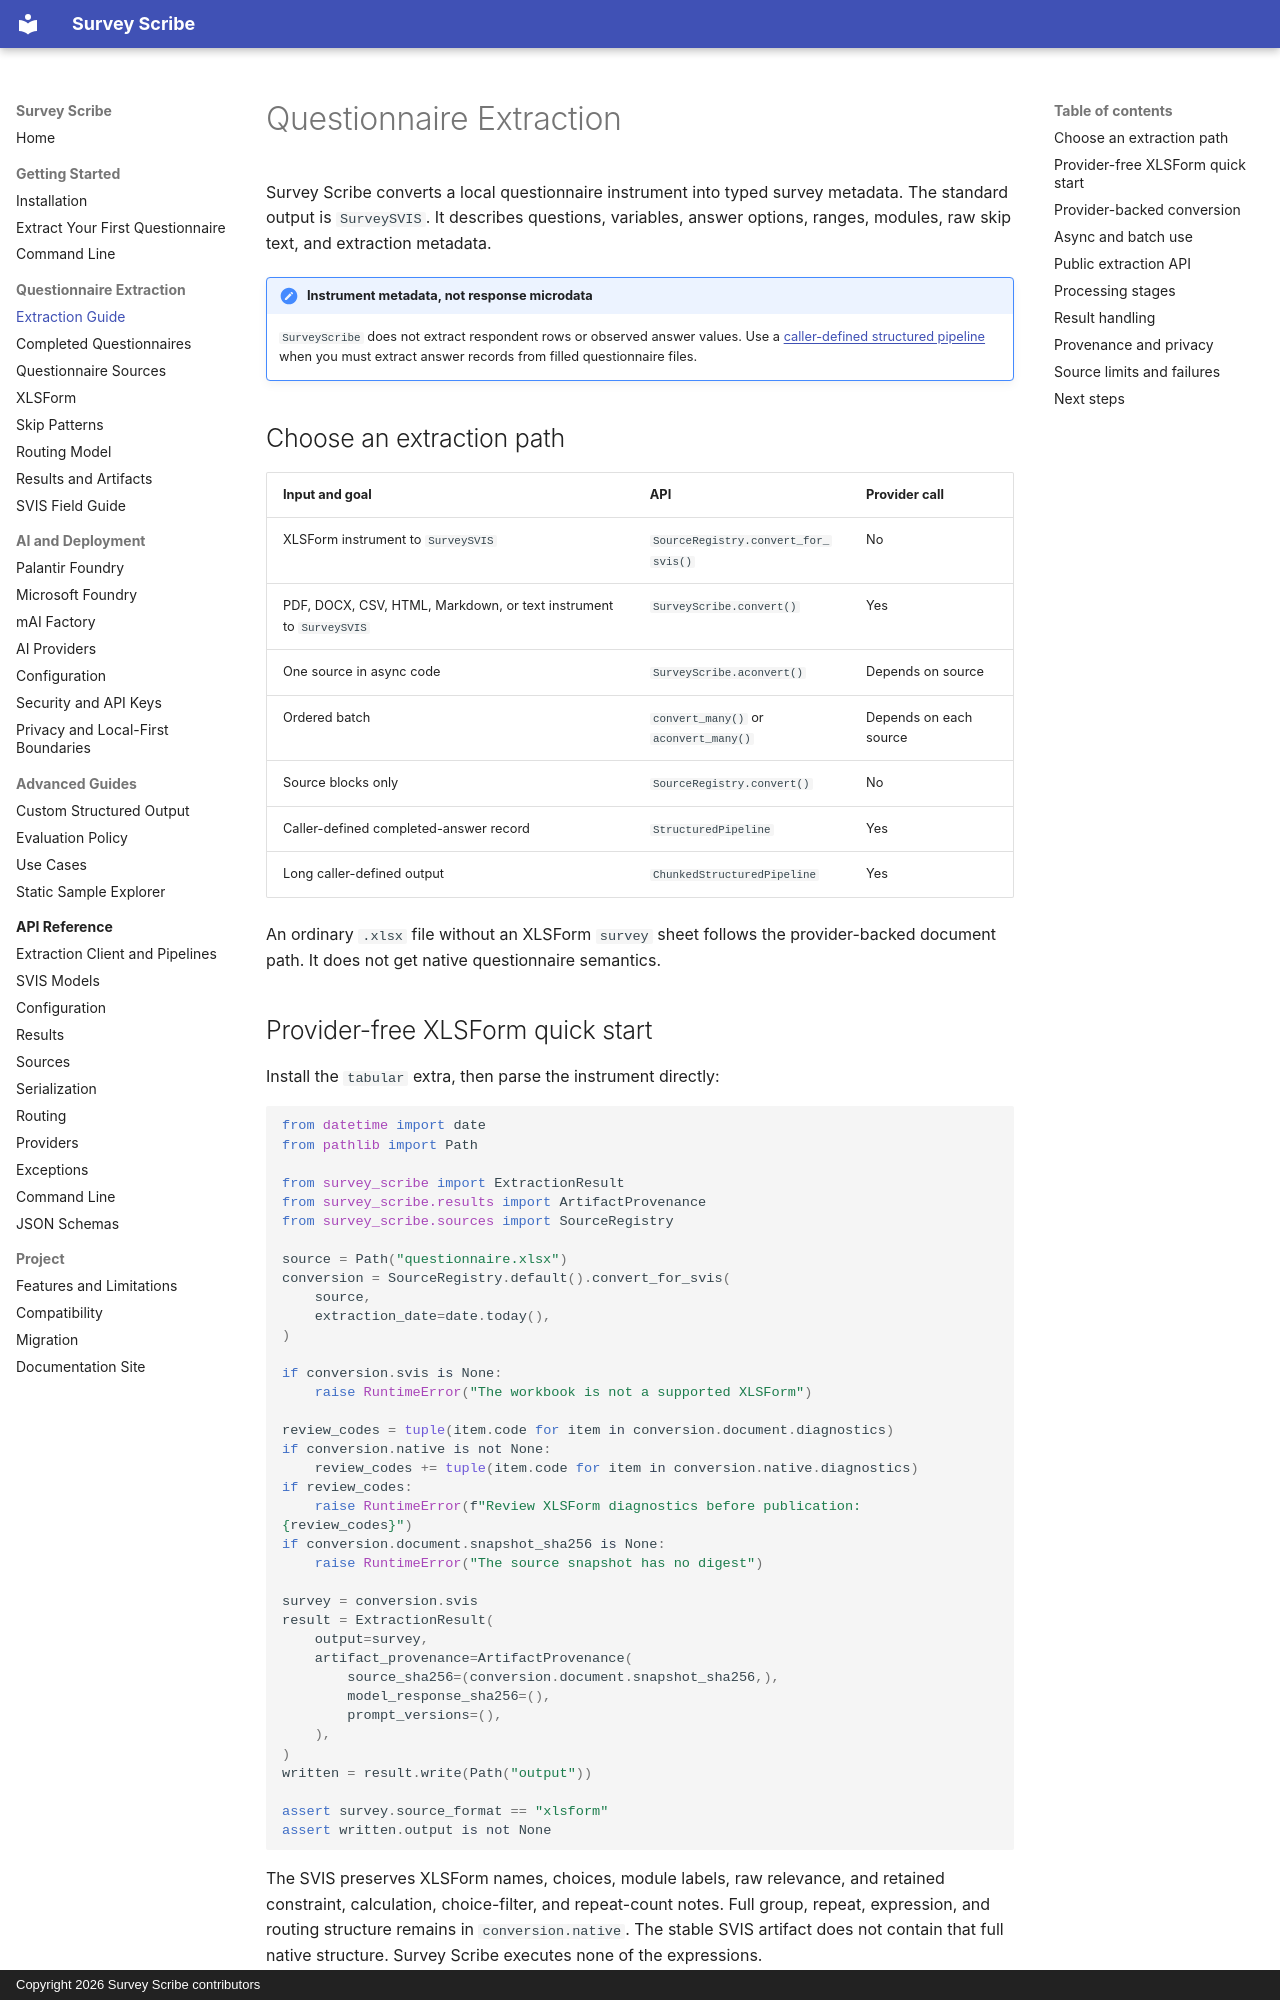

repository: GMD-hub/survey-scribe · page: guides/extraction/index.html · generator: mkdocs · copyright: Copyright 2026 Survey Scribe contributors

# Questionnaire Extraction

Survey Scribe converts a local questionnaire instrument into typed survey
metadata. The standard output is `SurveySVIS`. It describes questions,
variables, answer options, ranges, modules, raw skip text, and extraction
metadata.

!!! important "Instrument metadata, not response microdata"

    `SurveyScribe` does not extract respondent rows or observed answer values.
    Use a [caller-defined structured pipeline](completed-questionnaires.md) when
    you must extract answer records from filled questionnaire files.

## Choose an extraction path

| Input and goal | API | Provider call |
| --- | --- | --- |
| XLSForm instrument to `SurveySVIS` | `SourceRegistry.convert_for_svis()` | No |
| PDF, DOCX, CSV, HTML, Markdown, or text instrument to `SurveySVIS` | `SurveyScribe.convert()` | Yes |
| One source in async code | `SurveyScribe.aconvert()` | Depends on source |
| Ordered batch | `convert_many()` or `aconvert_many()` | Depends on each source |
| Source blocks only | `SourceRegistry.convert()` | No |
| Caller-defined completed-answer record | `StructuredPipeline` | Yes |
| Long caller-defined output | `ChunkedStructuredPipeline` | Yes |

An ordinary `.xlsx` file without an XLSForm `survey` sheet follows the
provider-backed document path. It does not get native questionnaire semantics.
